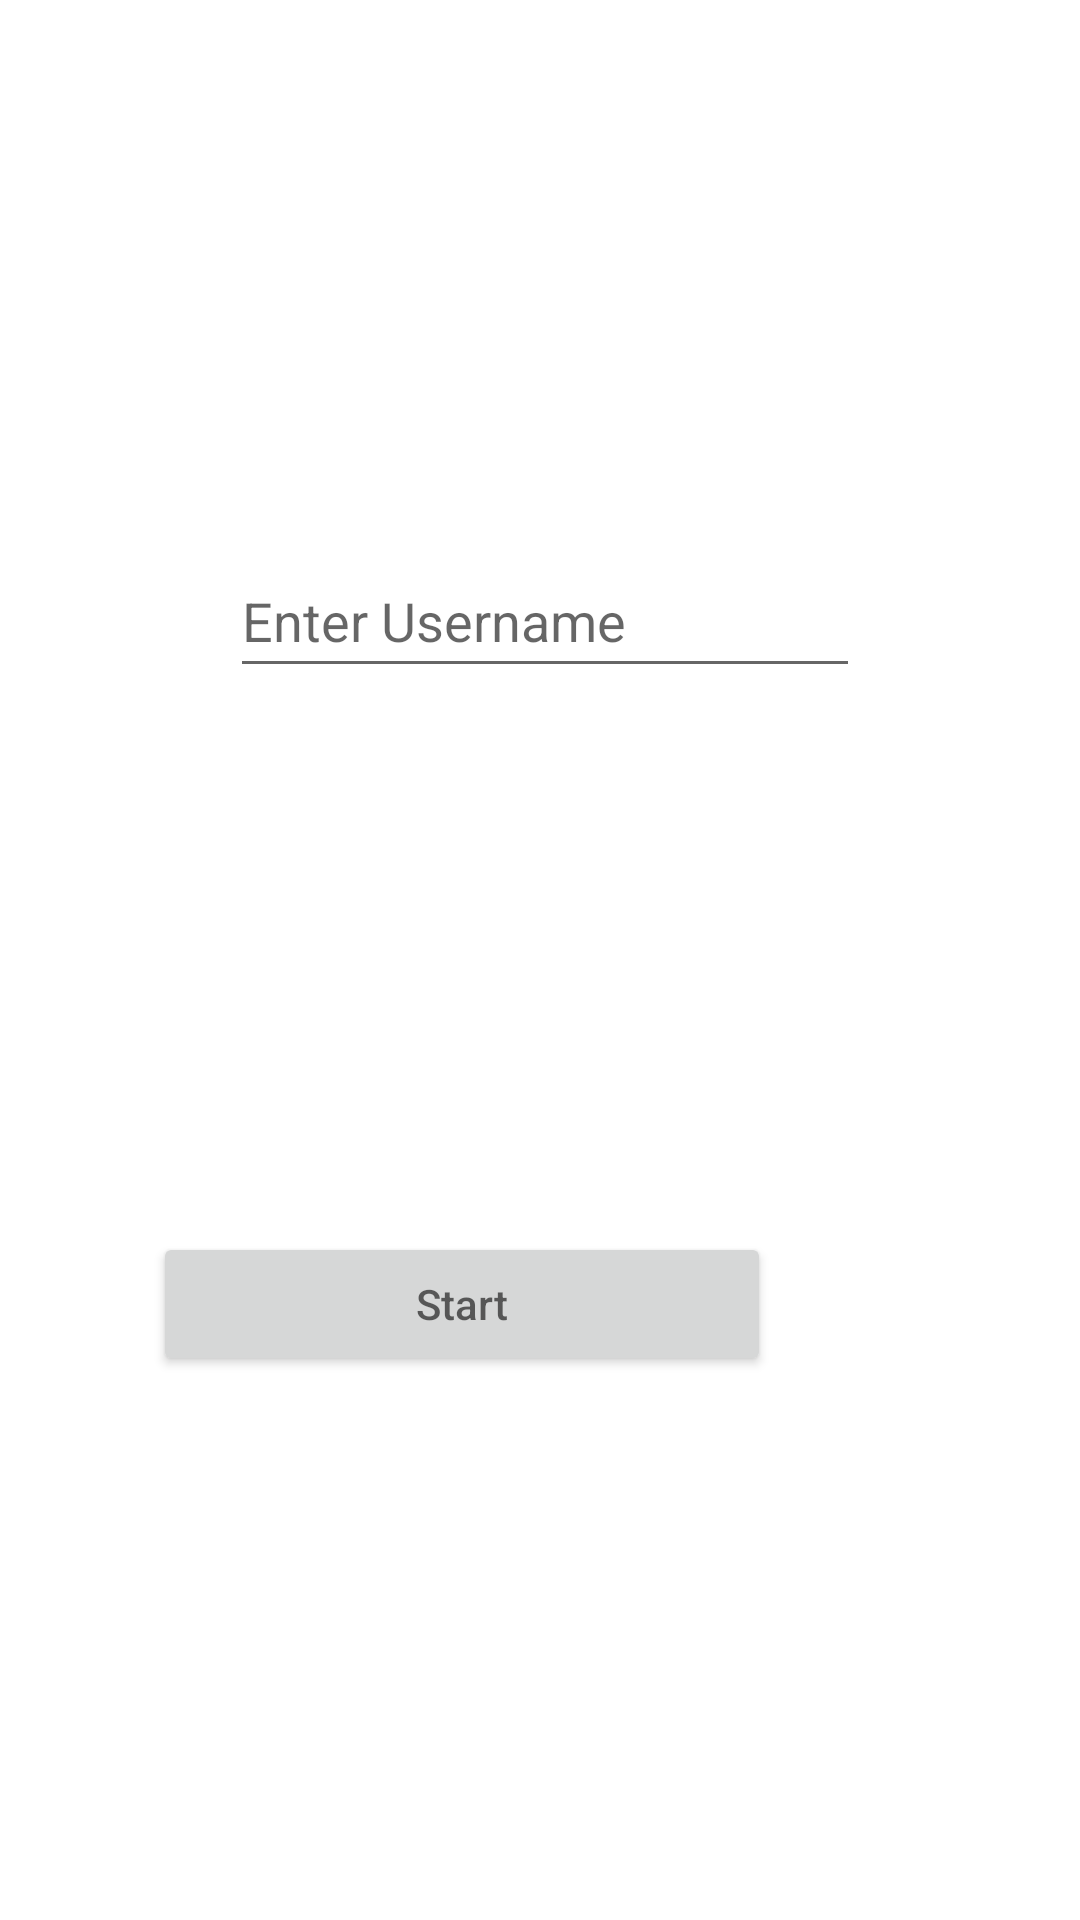

This screen was rendered from an Android layout file. Write that file and the resources it references.
<!-- AndroidManifest.xml: application theme Theme.Task3_1 -->
<!-- res/layout/activity_main.xml -->
<?xml version="1.0" encoding="utf-8"?>
<androidx.constraintlayout.widget.ConstraintLayout xmlns:android="http://schemas.android.com/apk/res/android"
    xmlns:app="http://schemas.android.com/apk/res-auto"
    xmlns:tools="http://schemas.android.com/tools"
    android:layout_width="match_parent"
    android:layout_height="match_parent"
    tools:context=".MainActivity">

    <Button
        android:id="@+id/button"
        android:layout_width="206dp"
        android:layout_height="48dp"
        android:layout_marginStart="102dp"
        android:layout_marginEnd="103dp"
        android:hint="@string/startText"
        app:layout_constraintBottom_toBottomOf="parent"
        app:layout_constraintEnd_toEndOf="parent"
        app:layout_constraintHorizontal_bias="1.0"
        app:layout_constraintStart_toStartOf="parent"
        app:layout_constraintTop_toBottomOf="@+id/editTextTextPersonName"
        app:layout_constraintVertical_bias="0.5" />

    <EditText
        android:id="@+id/editTextTextPersonName"
        android:layout_width="wrap_content"
        android:layout_height="wrap_content"
        android:layout_marginStart="102dp"
        android:layout_marginEnd="99dp"
        android:ems="10"
        android:inputType="textPersonName"
        android:minHeight="48dp"
        android:hint= "@string/usernameString"
        app:layout_constraintBottom_toTopOf="@+id/button"
        app:layout_constraintEnd_toEndOf="parent"
        app:layout_constraintStart_toStartOf="parent"
        app:layout_constraintTop_toTopOf="parent"
        app:layout_constraintVertical_bias="0.5"
        android:autofillHints="" />

</androidx.constraintlayout.widget.ConstraintLayout>
<!-- resources referenced by this layout -->
<resources>
  <string name="startText">Start</string>
  <string name="usernameString">Enter Username</string>
  <style name="Theme.Task3_1" parent="Theme.MaterialComponents.DayNight.DarkActionBar">
          
          <item name="colorPrimary">@color/purple_500</item>
          <item name="colorPrimaryVariant">@color/purple_700</item>
          <item name="colorOnPrimary">@color/white</item>
          
          <item name="colorSecondary">@color/teal_200</item>
          <item name="colorSecondaryVariant">@color/teal_700</item>
          <item name="colorOnSecondary">@color/black</item>
          
          <item name="android:statusBarColor" tools:targetApi="21">?attr/colorPrimaryVariant</item>
          
      </style>
  <!-- not gathered from this repository: default colours our renderer supplied (Android Studio template values) -->
  <color name="purple_500">#FF6200EE</color>
  <color name="purple_700">#FF3700B3</color>
  <color name="teal_200">#FF03DAC5</color>
  <color name="teal_700">#FF018786</color>
  <color name="black">#FF000000</color>
  <color name="white">#FFFFFFFF</color>
</resources>
